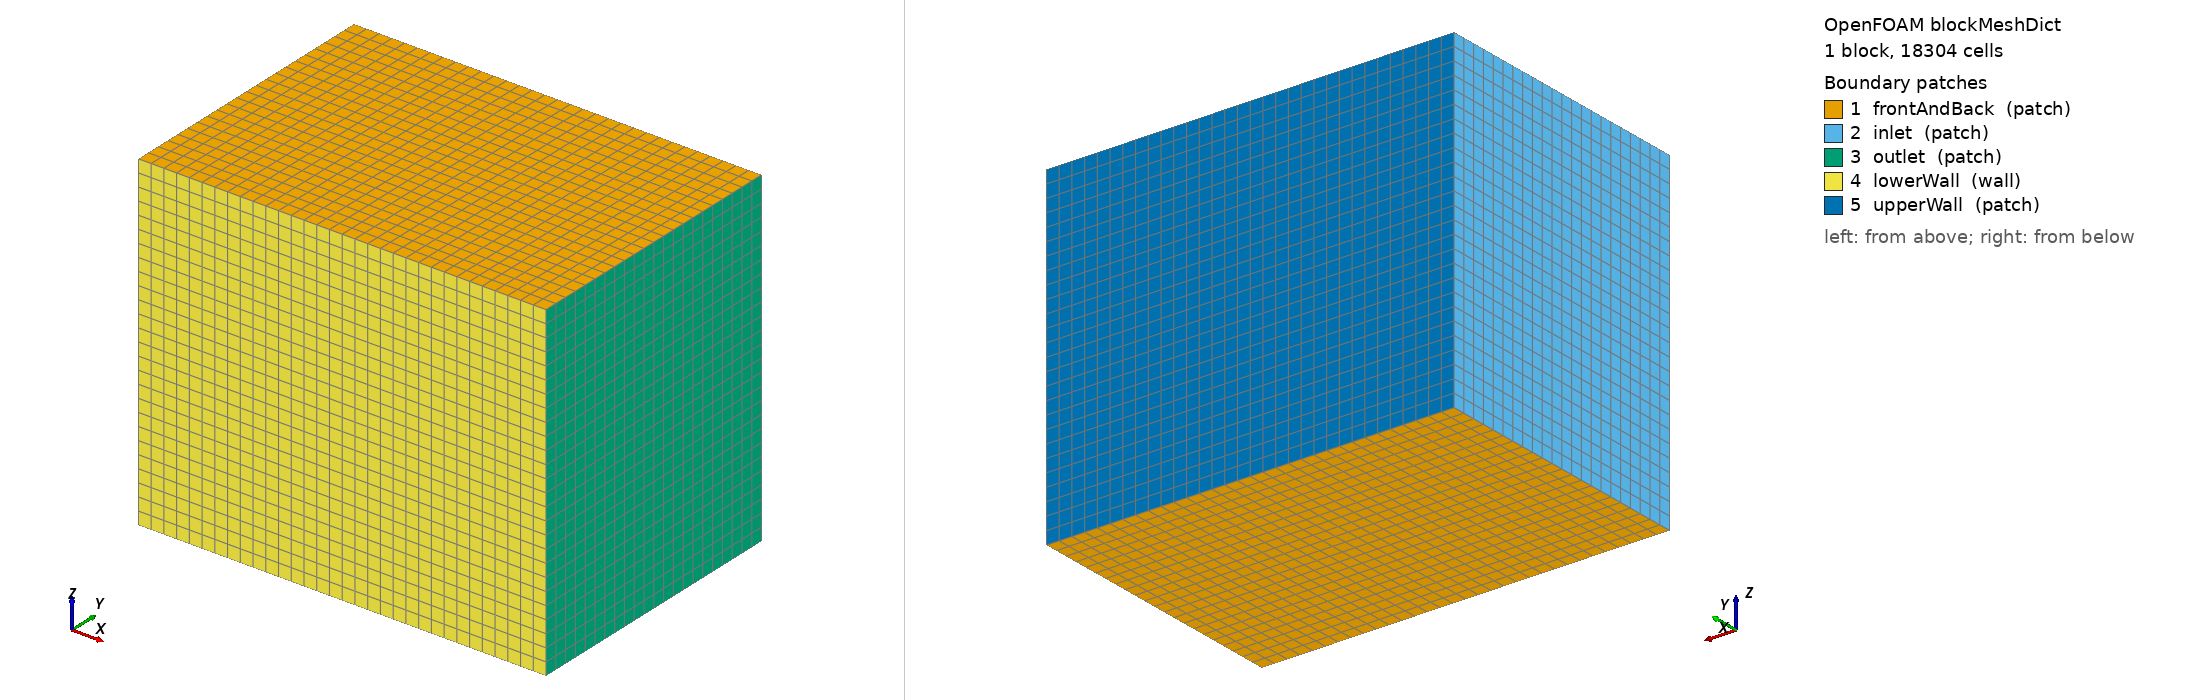

OpenFOAM case: the mesh blockMesh builds from blockMeshDict, 1 block(s), 18304 cells. Boundary patches (legend numbers): 1 frontAndBack (patch), 2 inlet (patch), 3 outlet (patch), 4 lowerWall (wall), 5 upperWall (patch). Left view from above one corner, right view from below the opposite corner. Boundary conditions: 0 field file(s) under 0/; 0 of 5 drawn patches have an entry in a shipped field file.

=== system/blockMeshDict ===
/*--------------------------------*- C++ -*----------------------------------*\
| =========                 |                                                 |
| \\      /  F ield         | OpenFOAM: The Open Source CFD Toolbox           |
|  \\    /   O peration     | Version:  v2306                                 |
|   \\  /    A nd           | Website:  www.openfoam.com                      |
|    \\/     M anipulation  |                                                 |
\*---------------------------------------------------------------------------*/
FoamFile
{
    version     2.0;
    format      ascii;
    class       dictionary;
    object      blockMeshDict;
}
// * * * * * * * * * * * * * * * * * * * * * * * * * * * * * * * * * * * * * //

scale   1;

vertices
(
    (-11 -11 -11.525)
    (21 -11 -11.525)
    (21  11 -11.525)
    (-11  11 -11.525)
    (-11 -11 14.475)
    (21 -11 14.475)
    (21  11 14.475)
    (-11  11 14.475)
);

blocks
(
    hex (0 1 2 3 4 5 6 7) (32 22 26) simpleGrading (1 1 1)
);

edges
(
);

boundary (

    frontAndBack
    {
        type patch;
        faces
        (
	    (0 3 2 1)
	    (4 5 6 7)
        );
    }
    inlet
    {
        type patch;
        faces
        (
            (0 4 7 3)
        );
    }
    outlet
    {
        type patch;
        faces
        (
            (2 6 5 1)
        );
    }
    lowerWall
    {
        type wall;
        faces
        (
            (1 5 4 0)
        );
    }
    upperWall
    {
        type patch;
        faces
        (
            (3 7 6 2)
        );
    }
);


// ************************************************************************* //
